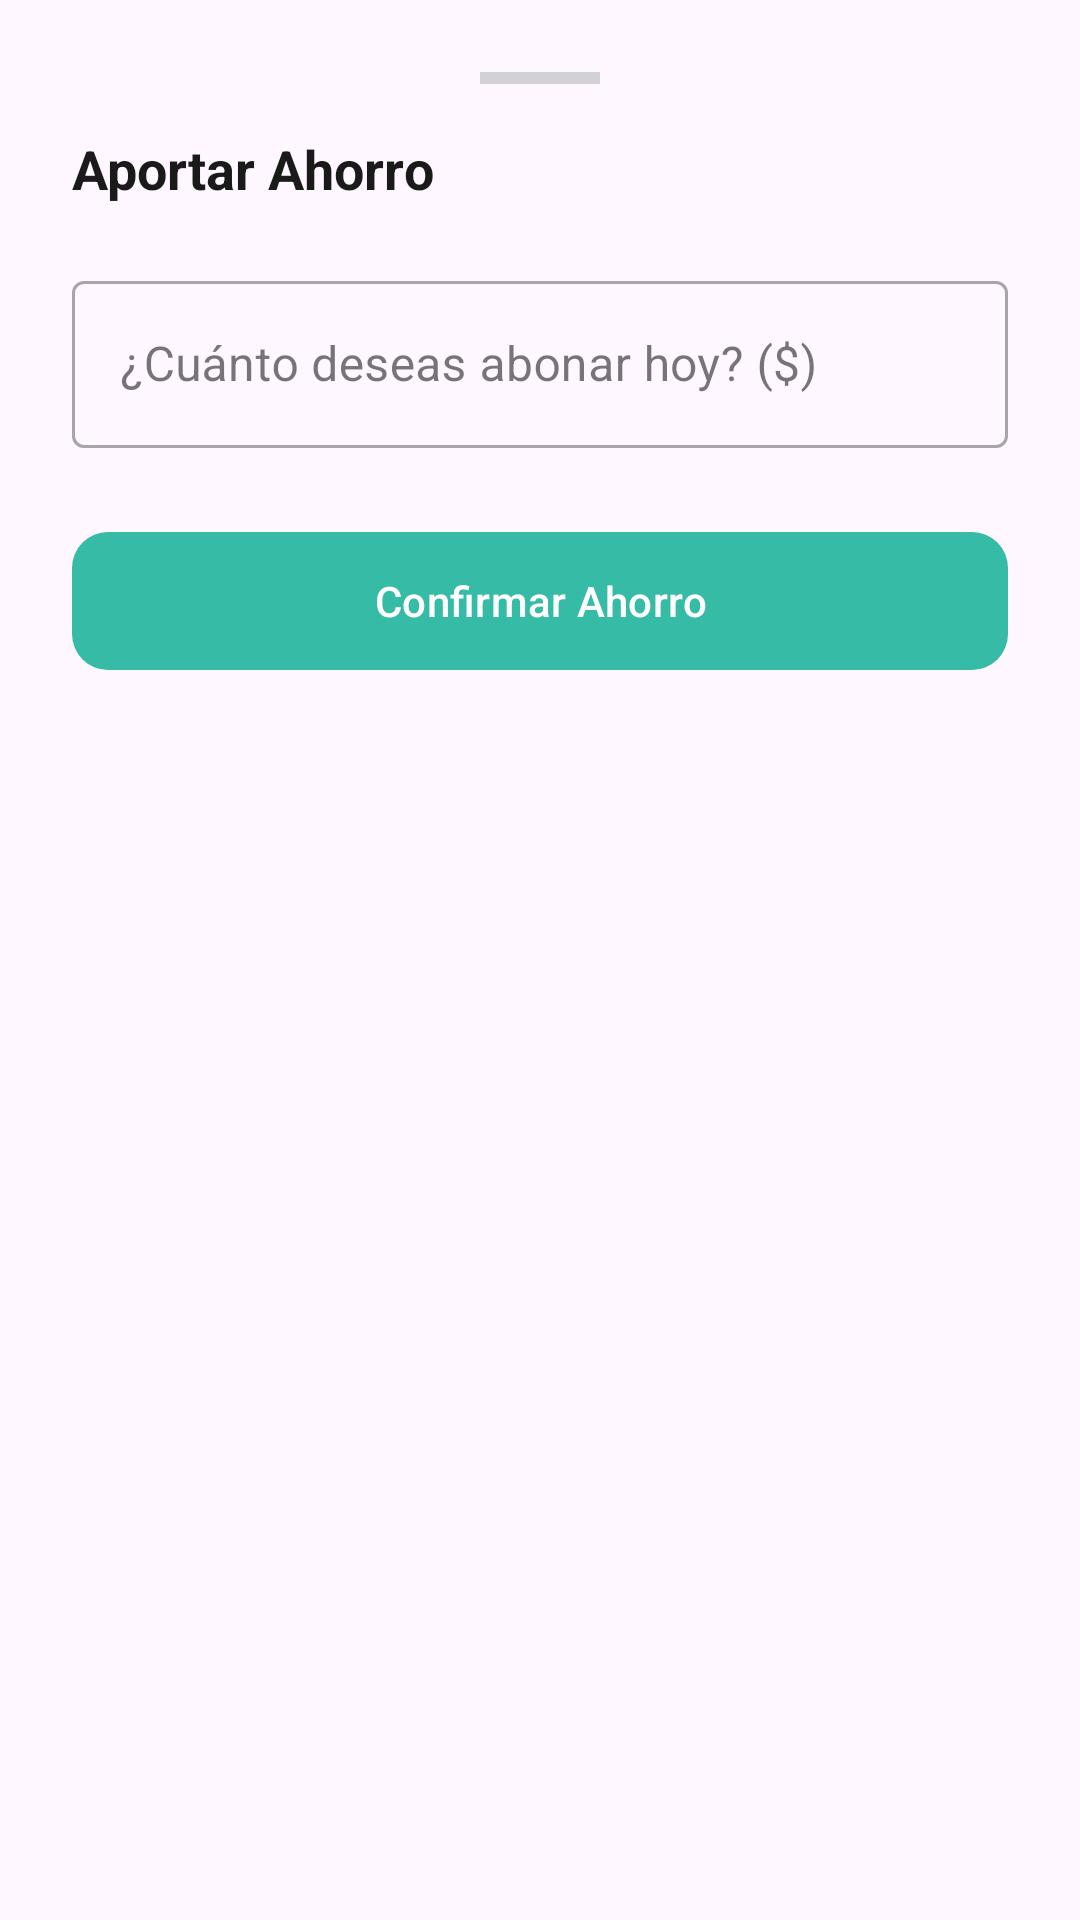

Layout XML and referenced resources for this Android screen:
<!-- AndroidManifest.xml: application theme Theme.Perfz -->
<!-- res/layout/dialog_add_saving.xml -->
<?xml version="1.0" encoding="utf-8"?>
<LinearLayout
    xmlns:android="http://schemas.android.com/apk/res/android"
    xmlns:app="http://schemas.android.com/apk/res-auto"
    android:layout_width="match_parent"
    android:layout_height="wrap_content"
    android:orientation="vertical"
    android:padding="24dp"
    android:background="@drawable/bg_bottom_sheet_aesthetic">

    <View
        android:layout_width="40dp"
        android:layout_height="4dp"
        android:layout_gravity="center_horizontal"
        android:background="#D1D1D6" />

    <TextView
        android:id="@+id/tvSavingTitle"
        android:layout_width="match_parent"
        android:layout_height="wrap_content"
        android:layout_marginTop="16dp"
        android:text="Aportar Ahorro"
        android:textSize="18sp"
        android:textStyle="bold"
        android:textColor="#1A1A1A"/>

    <com.google.android.material.textfield.TextInputLayout
        style="@style/Widget.MaterialComponents.TextInputLayout.OutlinedBox"
        android:layout_width="match_parent"
        android:layout_height="wrap_content"
        android:layout_marginTop="20dp"
        android:hint="¿Cuánto deseas abonar hoy? ($)">
        <com.google.android.material.textfield.TextInputEditText
            android:id="@+id/etSavingAmount"
            android:layout_width="match_parent"
            android:layout_height="wrap_content"
            android:inputType="numberDecimal"
            android:textColor="#1A1A1A"/>
    </com.google.android.material.textfield.TextInputLayout>

    <com.google.android.material.button.MaterialButton
        android:id="@+id/btnSaveSaving"
        android:layout_width="match_parent"
        android:layout_height="54dp"
        android:layout_marginTop="24dp"
        android:text="Confirmar Ahorro"
        android:textAllCaps="false"
        app:cornerRadius="12dp"
        app:backgroundTint="#36BBA7"/>
</LinearLayout>
<!-- resources referenced by this layout -->
<resources>
  <style name="Theme.Perfz" parent="Base.Theme.Perfz" />
  <style name="Base.Theme.Perfz" parent="Theme.Material3.DayNight.NoActionBar">
          
          
      </style>
</resources>
